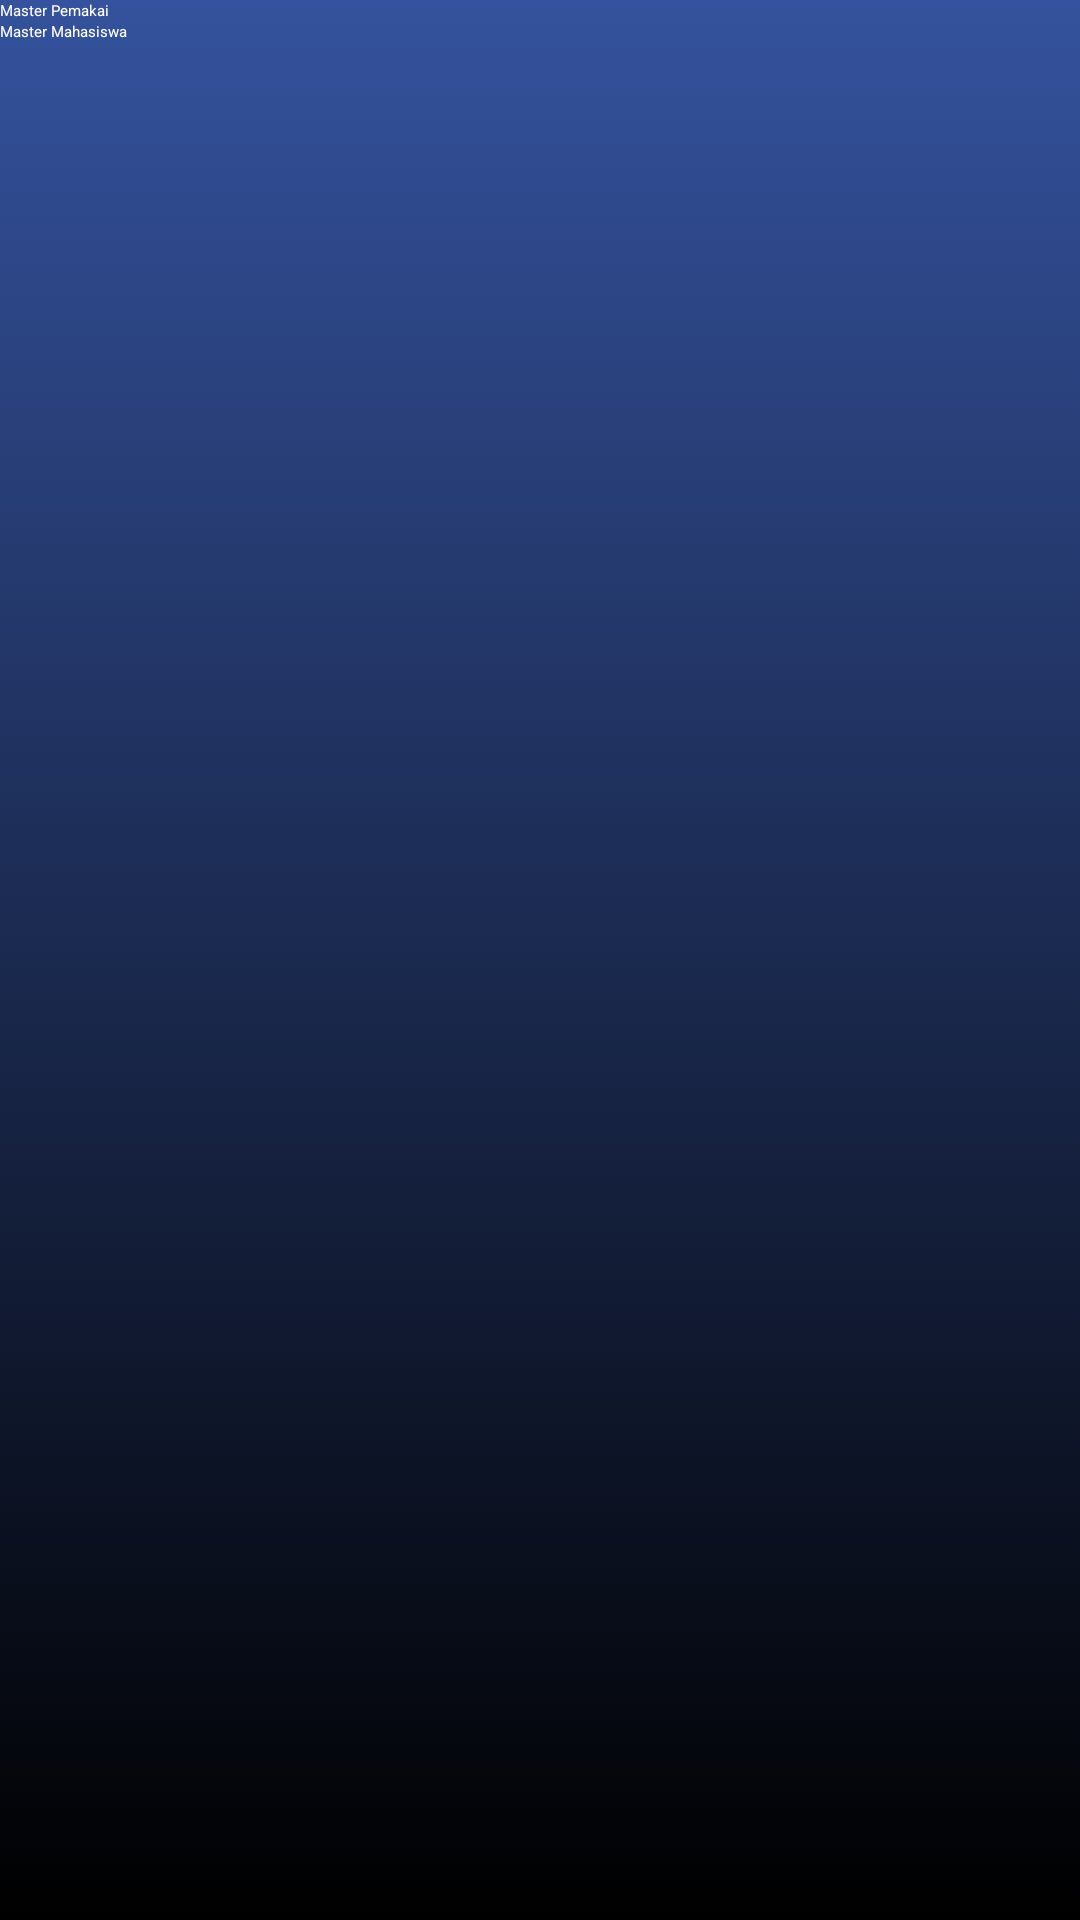

Reconstruct the res/layout file that produces this screen, plus the resources it refers to.
<!-- AndroidManifest.xml: application theme Theme.Login -->
<!-- res/layout/activity_menu.xml -->
<?xml version="1.0" encoding="utf-8"?>
<GridLayout xmlns:android="http://schemas.android.com/apk/res/android"
    xmlns:app="http://schemas.android.com/apk/res-auto"
    xmlns:tools="http://schemas.android.com/tools"
    android:layout_width="match_parent"
    android:layout_height="match_parent"
    tools:context=".MenuActivity"
    android:columnCount="1"
    android:background="@drawable/gradiend_a">
    <Button
        android:layout_width="wrap_content"
        android:layout_height="wrap_content"
        android:layout_columnWeight="1"
        android:background="@android:color/transparent"
        android:drawableRight="@drawable/img_teenagers_128"
        android:textColor="#fff"
        android:text="Master Pemakai">
    </Button>
    <Button
        android:layout_width="wrap_content"
        android:layout_height="wrap_content"
        android:layout_columnWeight="1"
        android:background="@android:color/transparent"
        android:drawableLeft="@drawable/student"
        android:textColor="#fff"
        android:id="@+id/tampilMahasiswaButton"
        android:text="Master Mahasiswa">

    </Button>
</GridLayout>
<!-- resources referenced by this layout -->
<resources>
  <!-- drawable gradiend_a (drawable) -->
  <?xml version="1.0" encoding="UTF-8" ?>
  <selector xmlns:android="http://schemas.android.com/apk/res/android">
      <item>
          <shape>
              <gradient android:angle="270"
                  android:startColor="#34529d"
                  android:endColor="#000000" >
  
              </gradient>
          </shape>
      </item>
  </selector>
  <style name="Theme.Login" parent="Theme.MaterialComponents.DayNight.DarkActionBar">
          
          <item name="colorPrimary">@color/purple_200</item>
          <item name="colorPrimaryVariant">@color/purple_700</item>
          <item name="colorOnPrimary">@color/black</item>
          
          <item name="colorSecondary">@color/teal_200</item>
          <item name="colorSecondaryVariant">@color/teal_200</item>
          <item name="colorOnSecondary">@color/black</item>
          
          <item name="android:statusBarColor">?attr/colorPrimaryVariant</item>
          
      </style>
  <!-- not gathered from this repository: default colours our renderer supplied (Android Studio template values) -->
  <color name="purple_200">#FFBB86FC</color>
  <color name="purple_700">#FF3700B3</color>
  <color name="teal_200">#FF03DAC5</color>
  <color name="black">#FF000000</color>
</resources>
